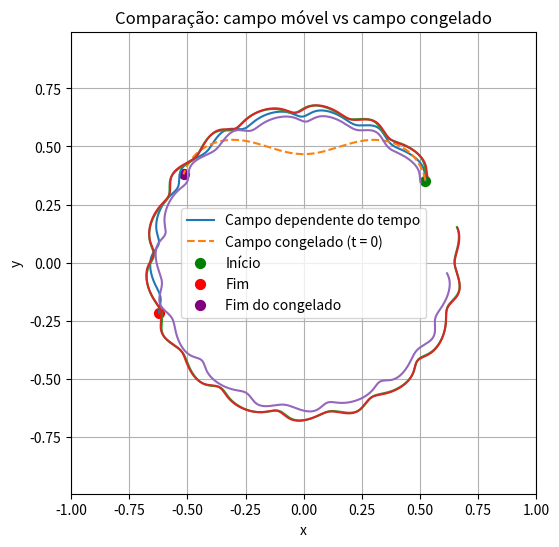

The matplotlib source for this figure:
# ======================================================================
# IMPORTAÇÕES
# ======================================================================

import numpy as np
from matplotlib import pyplot as plt
from matplotlib.animation import FuncAnimation
from itertools import product


# ======================================================================
# PARÂMETROS GLOBAIS DO MODELO
# ======================================================================

R_1 = 1            # Raio característico do nível 1
O_1 = 1            # Frequência angular base
x_1 = np.array([0, 0])  # Centro inicial (nível 1)

# Fator de escala entre frequências dos níveis
lamb = 2**(2/3)


# ======================================================================
# INTEGRADOR NUMÉRICO: RUNGE-KUTTA DE 4ª ORDEM (RK4)
# ======================================================================

def solve_RK4(func, r0, t0, dt, t_max):
    """
    Resolve o sistema dr/dt = func(t, r) usando RK4.

    Parâmetros:
    - func : função do campo vetorial
    - r0   : condição inicial (array)
    - t0   : tempo inicial
    - dt   : passo de tempo
    - t_max: tempo final
    """
    Nt = int((t_max - t0)/dt) + 1
    r = np.zeros((Nt, *r0.shape))
    t = np.zeros(Nt)

    r[0] = r0
    t[0] = t0

    for i in range(Nt - 1):
        ti = t[i]
        ri = r[i]

        k1 = func(ti, ri)
        k2 = func(ti + dt/2, ri + dt/2*k1)
        k3 = func(ti + dt/2, ri + dt/2*k2)
        k4 = func(ti + dt,   ri + dt*k3)

        r[i+1] = ri + dt/6*(k1 + 2*k2 + 2*k3 + k4)
        t[i+1] = ti + dt

    return t, r


# ======================================================================
# ESTRUTURA HIERÁRQUICA DOS NÍVEIS
# ======================================================================

def indices_nivel(n):
    """
    Gera os índices que identificam cada centro no nível n.
    O número de centros cresce como 4^(n-1).
    """
    if n == 1:
        return [[]]
    return list(product(range(4), repeat=n-1))


def R(n):
    """ Raio característico do nível n """
    return R_1 * 2**(1 - n)


def Omega(n):
    """ Frequência angular do nível n """
    return O_1 * lamb**(n - 1)


def T(n):
    """ Período associado ao nível n """
    return 2 * np.pi / Omega(n)


# ======================================================================
# GEOMETRIA DOS CENTROS
# ======================================================================

def phi(n, index):
    """
    Fase angular associada ao último índice da hierarquia.
    """
    return np.pi * (1/4 + (index[-1] - 1) / 2)


def x_centros(n, index, t):
    """
    Calcula recursivamente a posição do centro associado
    a um índice hierárquico no nível n.
    """
    if n == 1:
        return x_1

    if len(index) != n - 1:
        raise ValueError("Erro de tamanho de array")

    # Deslocamento circular do centro atual
    diff = R(n) * np.sqrt(2) * np.array([
        np.cos(Omega(n) * t + phi(n, index)),
        np.sin(Omega(n) * t + phi(n, index))
    ])

    # Soma com o centro do nível anterior
    return diff + x_centros(n - 1, index[:-1], t)


# ======================================================================
# DEFINIÇÃO DO CAMPO VETORIAL
# ======================================================================

def campo(x, y, t, n, index):
    """
    Campo vetorial induzido por um único centro
    do nível n nos pontos (x, y).
    """
    x_centro_n = x_centros(n, index, t)

    # Diferenças vetoriais (arrays)
    dx = x - x_centro_n[0]
    dy = y - x_centro_n[1]

    # Parâmetro do corte espacial
    alpha = 3
    r2_cut = alpha**2 * R(n)

    # Máscara booleana: partículas suficientemente próximas
    mask = dx**2 + dy**2 <= r2_cut

    # Inicializa o campo como zero
    vx = np.zeros_like(x)
    vy = np.zeros_like(y)

    # Se nenhuma partícula estiver dentro do raio, retorna zero direto
    if not np.any(mask):
        return vx, vy

    # Fator radial (somente onde o campo é relevante)
    factor = -(dx[mask]**2 + dy[mask]**2) * 2 / R(n)

    # Intensidade do campo
    poten = 2 * np.pi * np.exp(factor - 1) / T(n)

    # Campo rotacional
    vx[mask] = -dy[mask] * poten
    vy[mask] =  dx[mask] * poten

    return vx, vy


def campo_total(x, y, t, n_max=3):
    """
    Soma o campo vetorial de todos os níveis
    e todos os centros hierárquicos.
    """
    Vx = np.zeros_like(x)
    Vy = np.zeros_like(y)

    for n in range(1, n_max + 1):
        for idx in indices_nivel(n):
            vx, vy = campo(x, y, t, n, list(idx))
            Vx += vx
            Vy += vy

    return Vx, Vy


# ======================================================================
# SIMULAÇÃO DE PARTÍCULAS
# ======================================================================

np.random.seed(1200)

def simular_particulas(N, N_fields, dimensao_quadrado, r0, dt=0.01, t_max=1):
    """
    Simula N partículas em um pequeno quadrado
    ao redor da posição inicial r0.
    """

    def funcao(t, r):
        x = r[:, 0]
        y = r[:, 1]
        Vx, Vy = campo_total(x, y, t, N_fields)
        return np.column_stack((Vx, Vy))

    L = dimensao_quadrado

    # Distribuição inicial aleatória das partículas
    particle_t0 = r0 + np.random.uniform(-L/2, L/2, size=(N, 2))
    print(particle_t0)

    t, r = solve_RK4(funcao, particle_t0, 0.0, dt, t_max)
    return t, r


# ======================================================================
# SIMULAÇÕES AUXILIARES: CAMPO CONGELADO E CAMPO MÓVEL
# ======================================================================

def simular_particula_campo_congelado(
    r0, 
    N_fields, 
    t_freeze=0.0, 
    dt=0.01, 
    t_max=10
):
    """
    Simula uma partícula em um campo congelado
    em um instante fixo t = t_freeze.
    """
    def funcao(t, r):
        x = r[:, 0]
        y = r[:, 1]
        Vx, Vy = campo_total(x, y, t_freeze, N_fields)
        return np.column_stack((Vx, Vy))

    t, r = solve_RK4(funcao, r0, 0.0, dt, t_max)
    return t, r


def simular_particula_campo_movel(
    r0, 
    N_fields, 
    dt=0.01, 
    t_max=10
):
    """
    Simula uma partícula em um campo dependente do tempo.
    """
    def funcao(t, r):
        x = r[:, 0]
        y = r[:, 1]
        Vx, Vy = campo_total(x, y, t, N_fields)
        return np.column_stack((Vx, Vy))

    t, r = solve_RK4(funcao, r0, 0.0, dt, t_max)
    return t, r


# ======================================================================
# EXECUÇÃO DAS SIMULAÇÕES
# ======================================================================

r0 = np.array([[np.pi/6, np.sqrt(2)/4]])
N_fields = 3

# Campo dependente do tempo
t1, r_movel = simular_particula_campo_movel(
    r0,
    N_fields=N_fields,
    dt=0.01,
    t_max=10
)

# Campo congelado
t2, r_congelado = simular_particula_campo_congelado(
    r0,
    N_fields=N_fields,
    t_freeze=0.0,
    dt=0.01,
    t_max=10
)

# Nuvem de partículas
ts, rs = simular_particulas(
    N=3,
    N_fields=N_fields,
    dimensao_quadrado=0.05,
    r0=r0,
    dt=0.01,
    t_max=20
)


# ======================================================================
# EXTRAÇÃO DOS DADOS PARA PLOT
# ======================================================================

x_m, y_m = r_movel[:, 0, 0], r_movel[:, 0, 1]
x_c, y_c = r_congelado[:, 0, 0], r_congelado[:, 0, 1]
x_s, y_s = rs[:, :, 0], rs[:, :, 1]


# ======================================================================
# VISUALIZAÇÃO
# ======================================================================

plt.figure(figsize=(6, 6))

plt.plot(x_m, y_m, label='Campo dependente do tempo')
plt.plot(x_c, y_c, '--', label='Campo congelado (t = 0)')
plt.plot(x_s, y_s)

plt.scatter(x_m[0], y_m[0], color='green', s=50, label='Início')
plt.scatter(x_m[-1], y_m[-1], color='red', s=50, label='Fim')
plt.scatter(x_c[-1], y_c[-1], color='purple', s=50, label='Fim do congelado')

plt.xlabel('x')
plt.ylabel('y')
plt.title('Comparação: campo móvel vs campo congelado')
plt.axis('equal')
plt.xlim(-1, 1)
plt.ylim(-1, 1)
plt.grid()
plt.legend()
plt.show()
